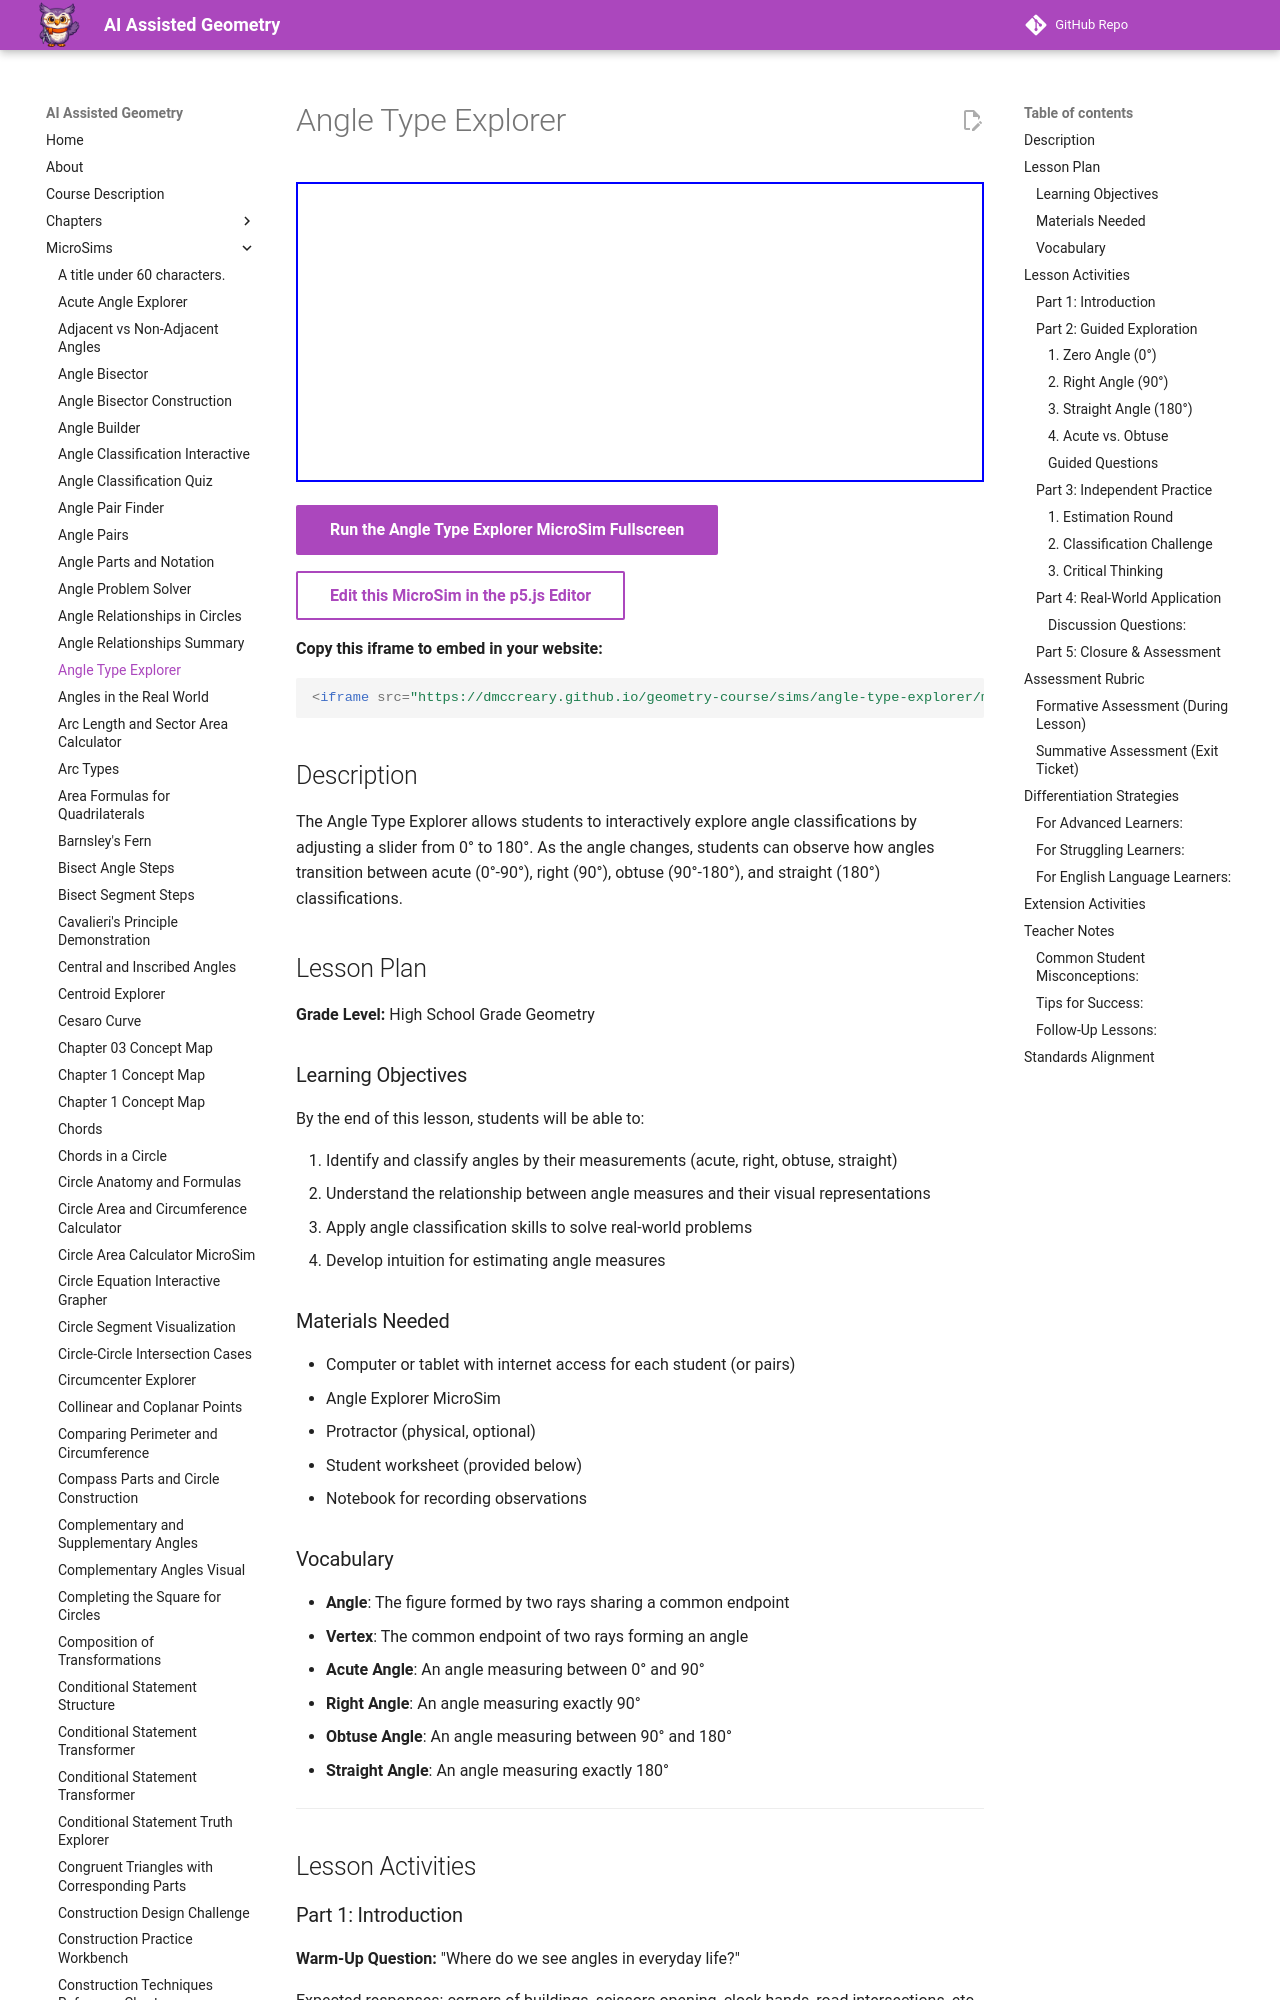

repository: dmccreary/geometry-course · page: sims/angle-type-explorer/index.html · generator: mkdocs

---
title: Angle Type Explorer
description: An interactive MicroSim that allows students to classify angles as acute, right, obtuse, or straight by adjusting a slider.
quality_score: 75
image: /sims/angle-type-explorer/angle-type-explorer.png
og:image: /sims/angle-type-explorer/angle-type-explorer.png
---

# Angle Type Explorer

<iframe src="main.html" height="300px" width="100%" scrolling="no"></iframe>

[Run the Angle Type Explorer MicroSim Fullscreen](./main.html){ .md-button .md-button--primary }

[Edit this MicroSim in the p5.js Editor](https://editor.p5js.org/dmccreary/sketches/Tckt4HwaA){ .md-button }

**Copy this iframe to embed in your website:**

```html
<iframe src="https://dmccreary.github.io/geometry-course/sims/angle-type-explorer/main.html" width="100%" height="300px" scrolling="no"></iframe>
```

## Description

The Angle Type Explorer allows students to interactively explore angle classifications by adjusting a slider from 0° to 180°. As the angle changes, students can observe how angles transition between acute (0°-90°), right (90°), obtuse (90°-180°), and straight (180°) classifications.

## Lesson Plan

**Grade Level:** High School Grade Geometry


### Learning Objectives
By the end of this lesson, students will be able to:

1. Identify and classify angles by their measurements (acute, right, obtuse, straight)
2. Understand the relationship between angle measures and their visual representations
3. Apply angle classification skills to solve real-world problems
4. Develop intuition for estimating angle measures

### Materials Needed
- Computer or tablet with internet access for each student (or pairs)
- Angle Explorer MicroSim
- Protractor (physical, optional)
- Student worksheet (provided below)
- Notebook for recording observations

### Vocabulary
- **Angle**: The figure formed by two rays sharing a common endpoint
- **Vertex**: The common endpoint of two rays forming an angle
- **Acute Angle**: An angle measuring between 0° and 90°
- **Right Angle**: An angle measuring exactly 90°
- **Obtuse Angle**: An angle measuring between 90° and 180°
- **Straight Angle**: An angle measuring exactly 180°

---

## Lesson Activities
